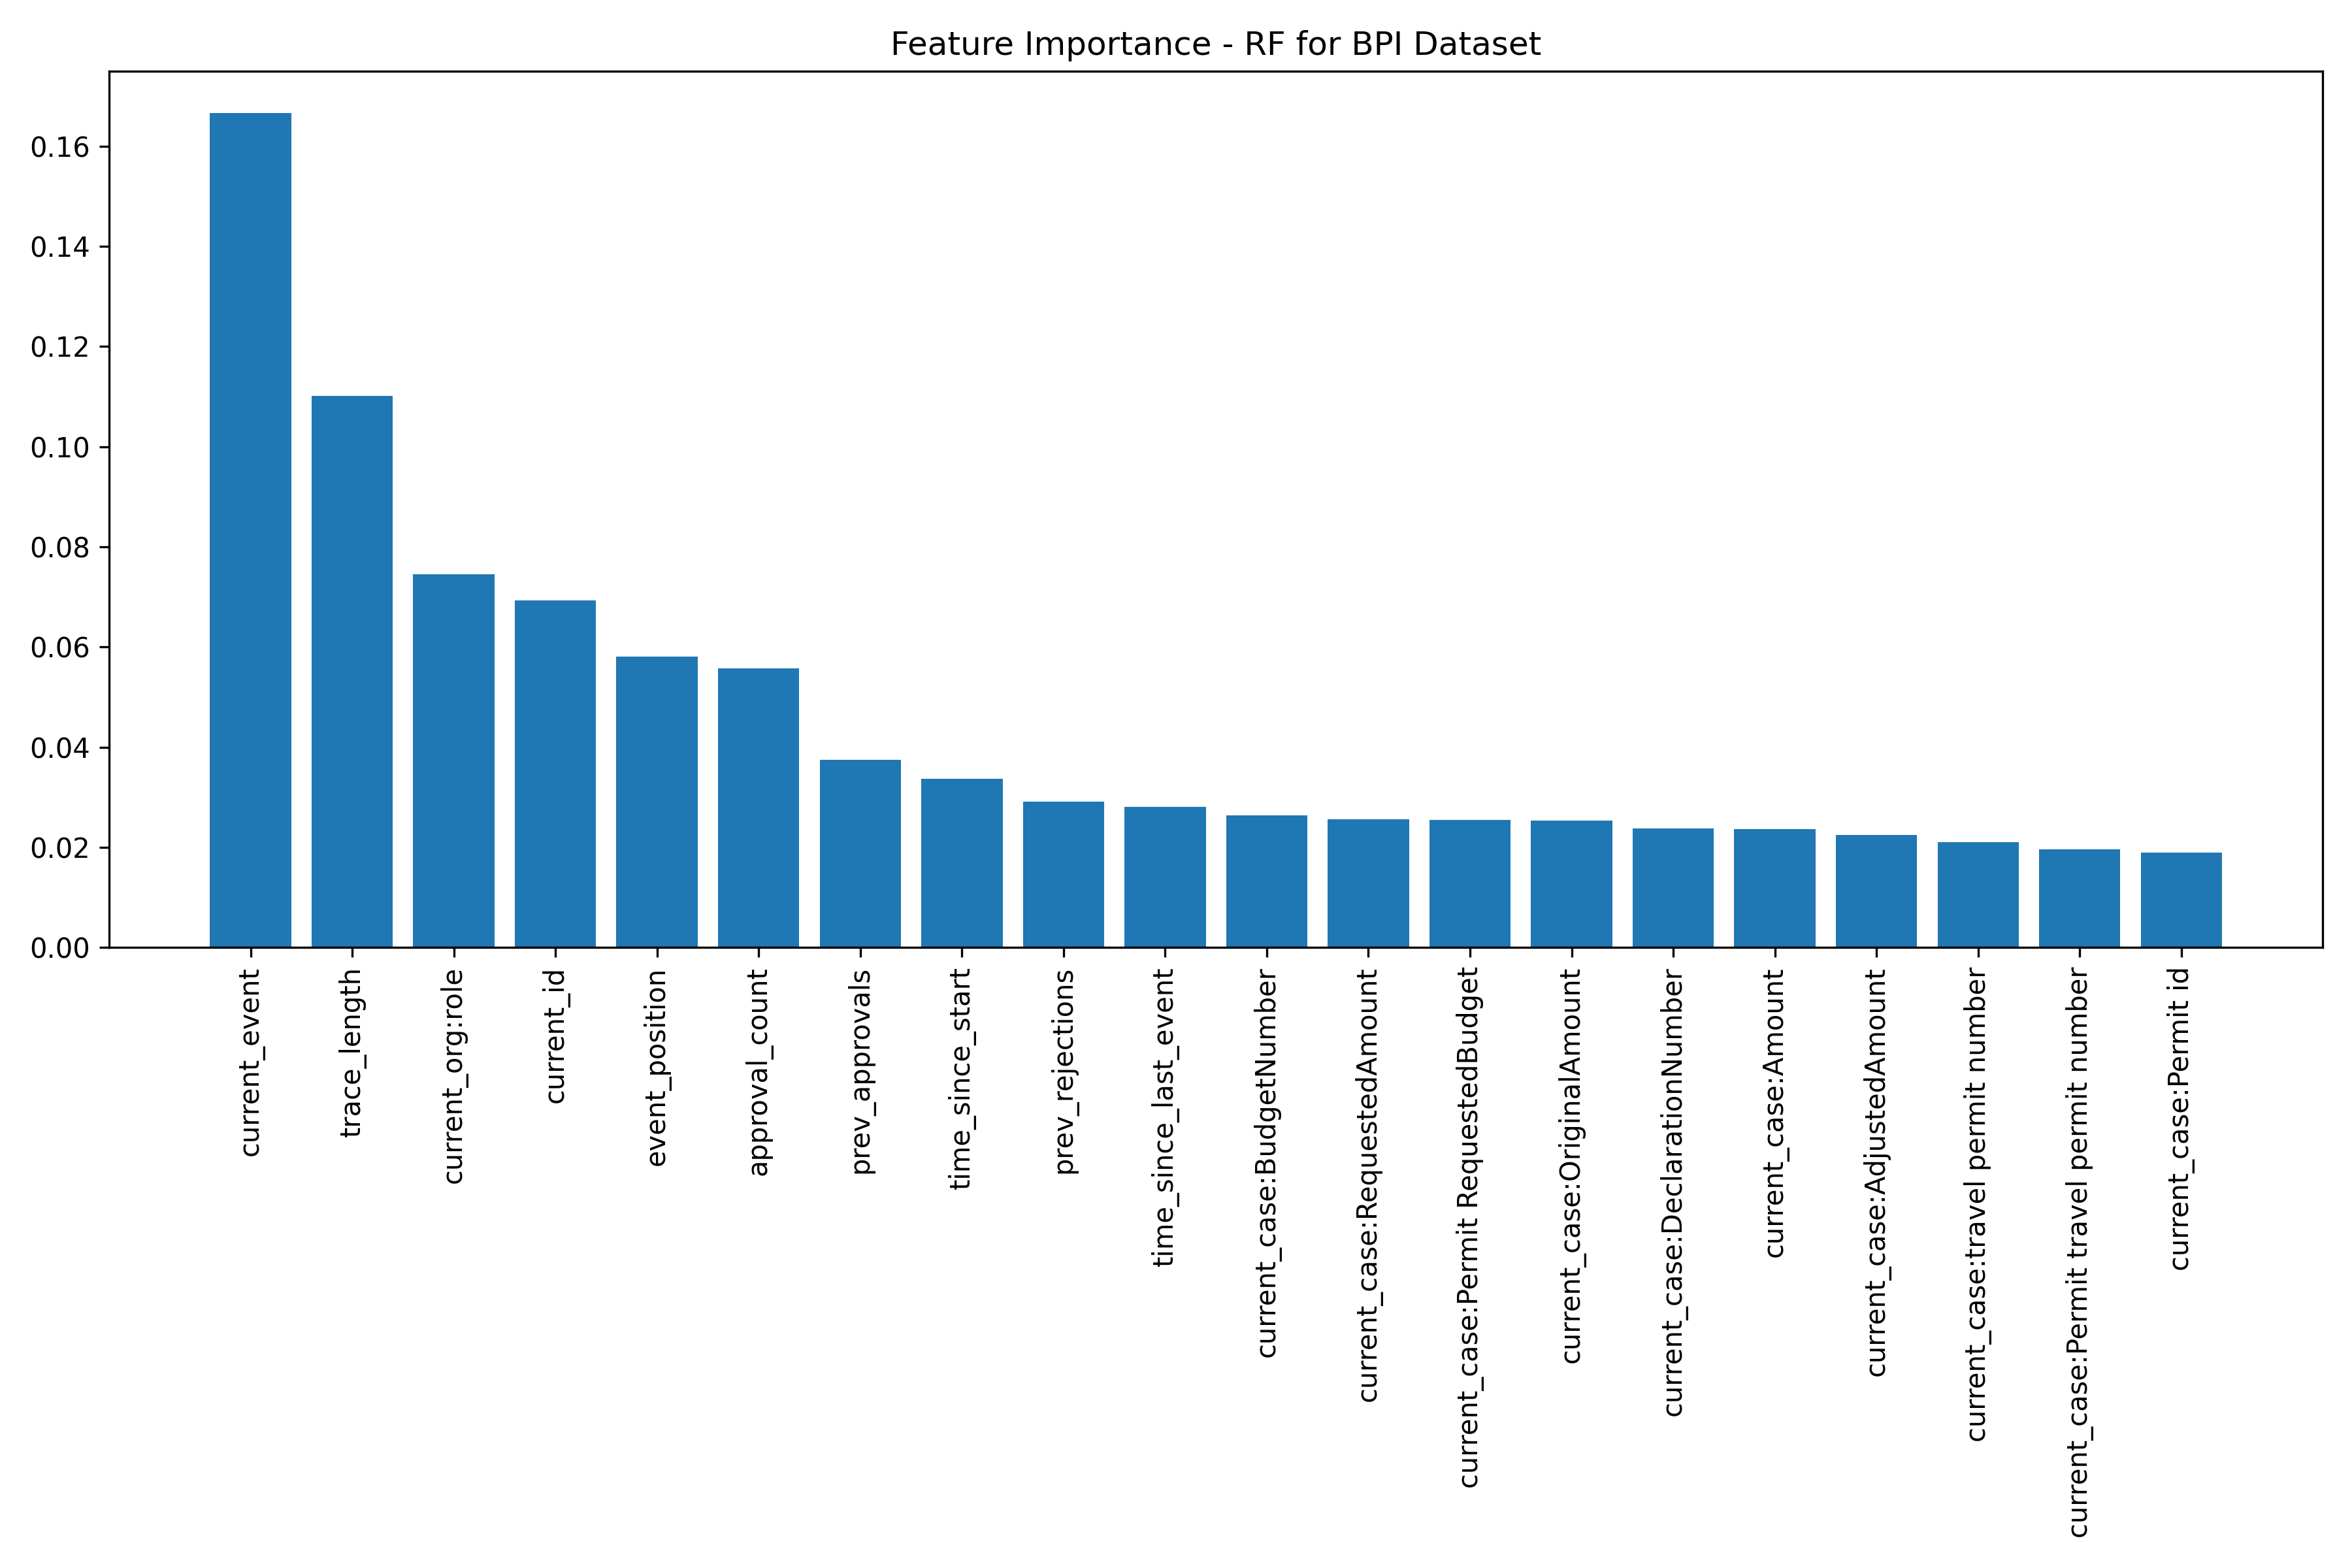

Source data for this figure (header and first rows):
Feature, Importance
current_event, 0.1666
trace_length, 0.1101
current_org:role, 0.07452
current_id, 0.06931
event_position, 0.05806
approval_count, 0.05579
prev_approvals, 0.03744
time_since_start, 0.0337
prev_rejections, 0.02918
time_since_last_event, 0.02804
current_case:BudgetNumber, 0.02639
current_case:RequestedAmount, 0.02563
current_case:Permit RequestedBudget, 0.02553
current_case:OriginalAmount, 0.02535
current_case:DeclarationNumber, 0.02383
current_case:Amount, 0.02367
current_case:AdjustedAmount, 0.02249
current_case:travel permit number, 0.02102
current_case:Permit travel permit number, 0.01965
current_case:Permit id, 0.01894
rejection_count, 0.0189
current_case:Permit ID, 0.01857
current_case:id, 0.01823
current_case:Permit OrganizationalEntity, 0.01519
current_case:Permit BudgetNumber, 0.01222
current_org:resource, 0.01071
current_case:Permit ProjectNumber, 0.00609
current_case:Permit ActivityNumber, 0.002895
current_case:Permit TaskNumber, 0.001901
